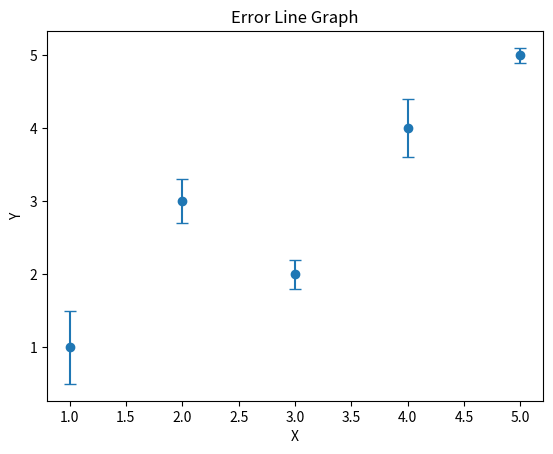

The matplotlib source for this figure:
import matplotlib.pyplot as plt

# Sample data
x = [1, 2, 3, 4, 5]
y = [1, 3, 2, 4, 5]
error = [0.5, 0.3, 0.2, 0.4, 0.1]

# Plotting the error line graph
plt.errorbar(x, y, yerr=error, fmt='o', capsize=4)

# Adding labels and title
plt.xlabel('X')
plt.ylabel('Y')
plt.title('Error Line Graph')

# Displaying the graph
plt.show()
